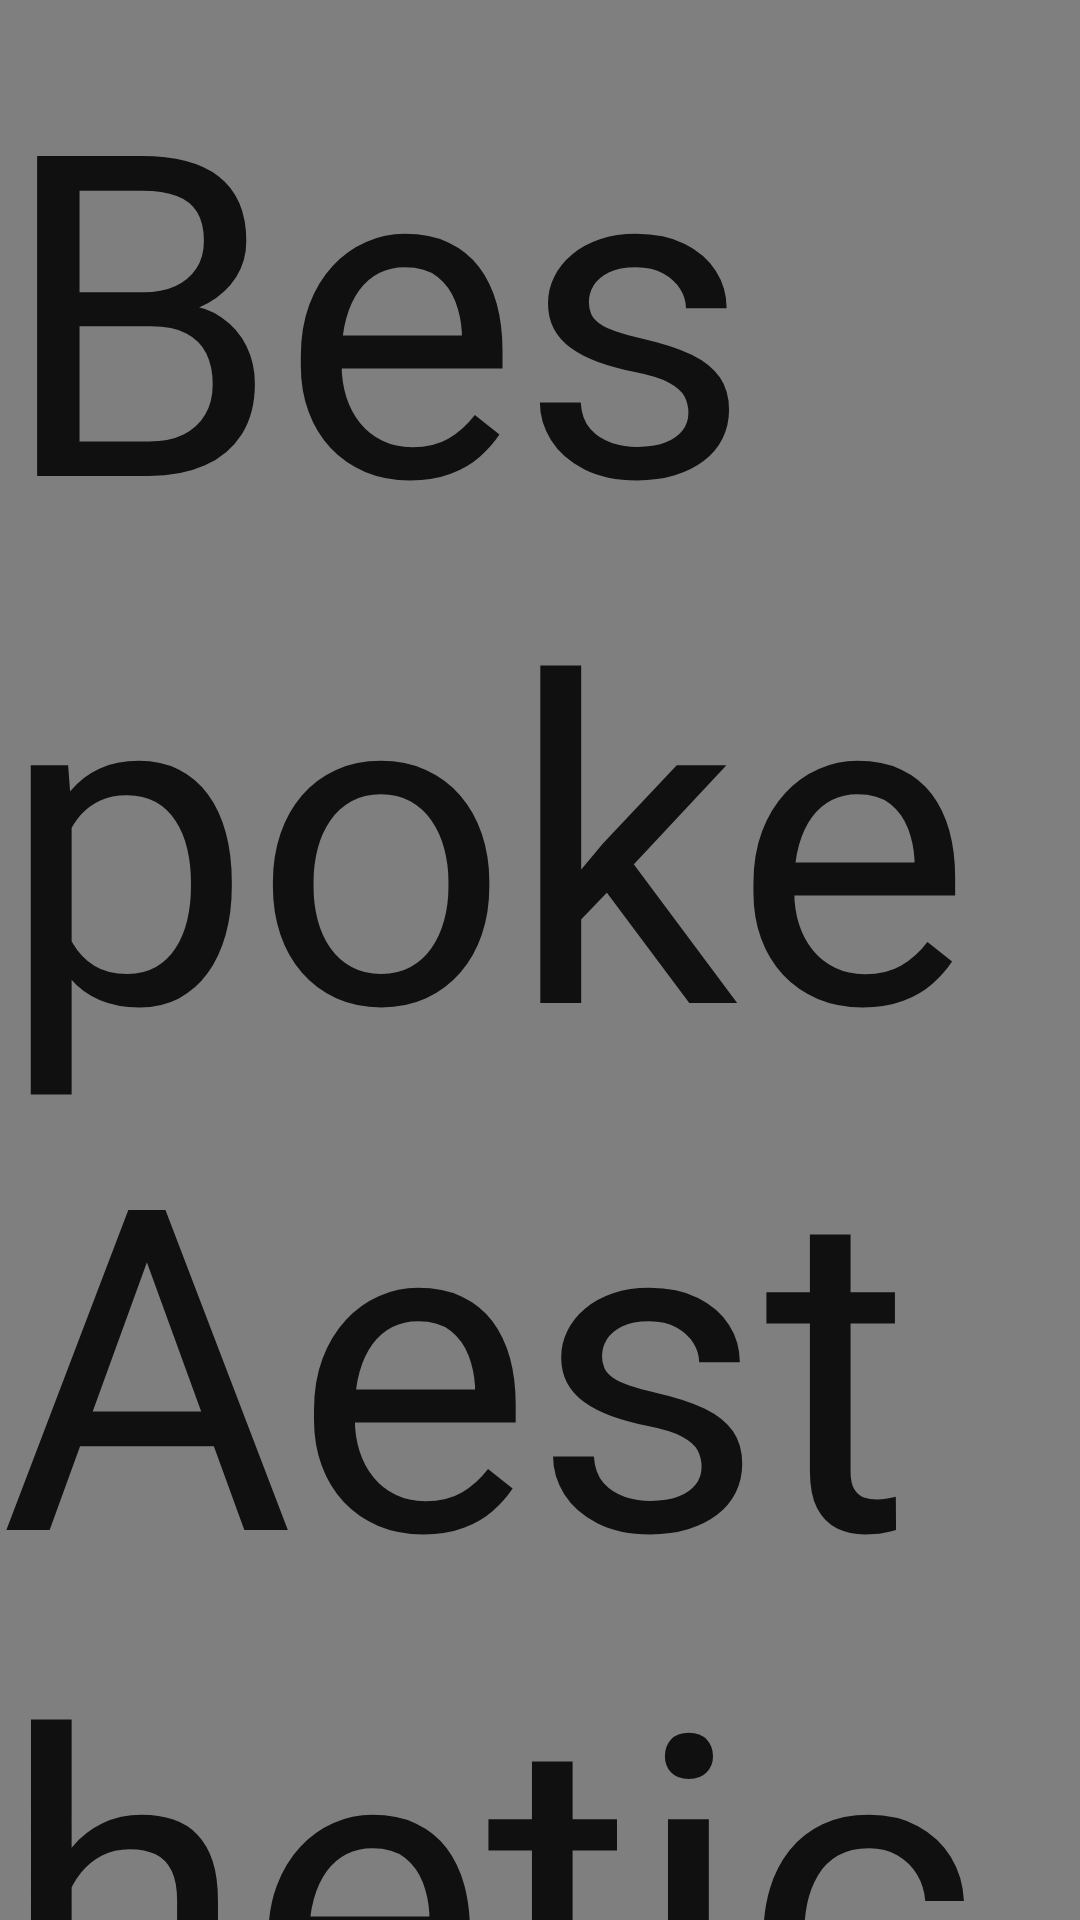

Produce the Android XML layout that renders to this screen, including the resource entries it uses.
<!-- AndroidManifest.xml: application theme Theme.AppCompat.Light.NoActionBar -->
<!-- res/layout/exclusivity_bespoke_aesthetics.xml -->
<?xml version="1.0" encoding="utf-8"?>
<RelativeLayout xmlns:android="http://schemas.android.com/apk/res/android"
    android:orientation="vertical" android:layout_width="match_parent"
    android:layout_height="match_parent"
    android:background="@color/backgroundGrey">

    

    

    

    

    <TextView
        android:layout_width="wrap_content"
        android:layout_height="wrap_content"
        android:textAppearance="?android:attr/textAppearanceLarge"
        android:text="Bespoke Aesthetics"
        android:id="@+id/textView11"
        android:layout_centerVertical="true"
        android:layout_centerHorizontal="true"
        android:textSize="150dp" />



</RelativeLayout>
<!-- resources referenced by this layout -->
<resources>
  <item name="backgroundGrey" type="color"> #7F7F7F </item>
  
      // ********************************************\\
      // IF ADDING A NEW HEX COLOUR TO THE FUNCTIONS..
      // REMEMBER TO ADD THE NAME DOWN BELOW AS WELL \\
      // ********************************************\\
  
      // To call upon these colours simply follow :
      // android:background="@color/*insertNameFromBelow"
  <!-- drawable spec_page_main_image: png bitmap (drawable-hdpi, 120226 bytes) -->
</resources>
